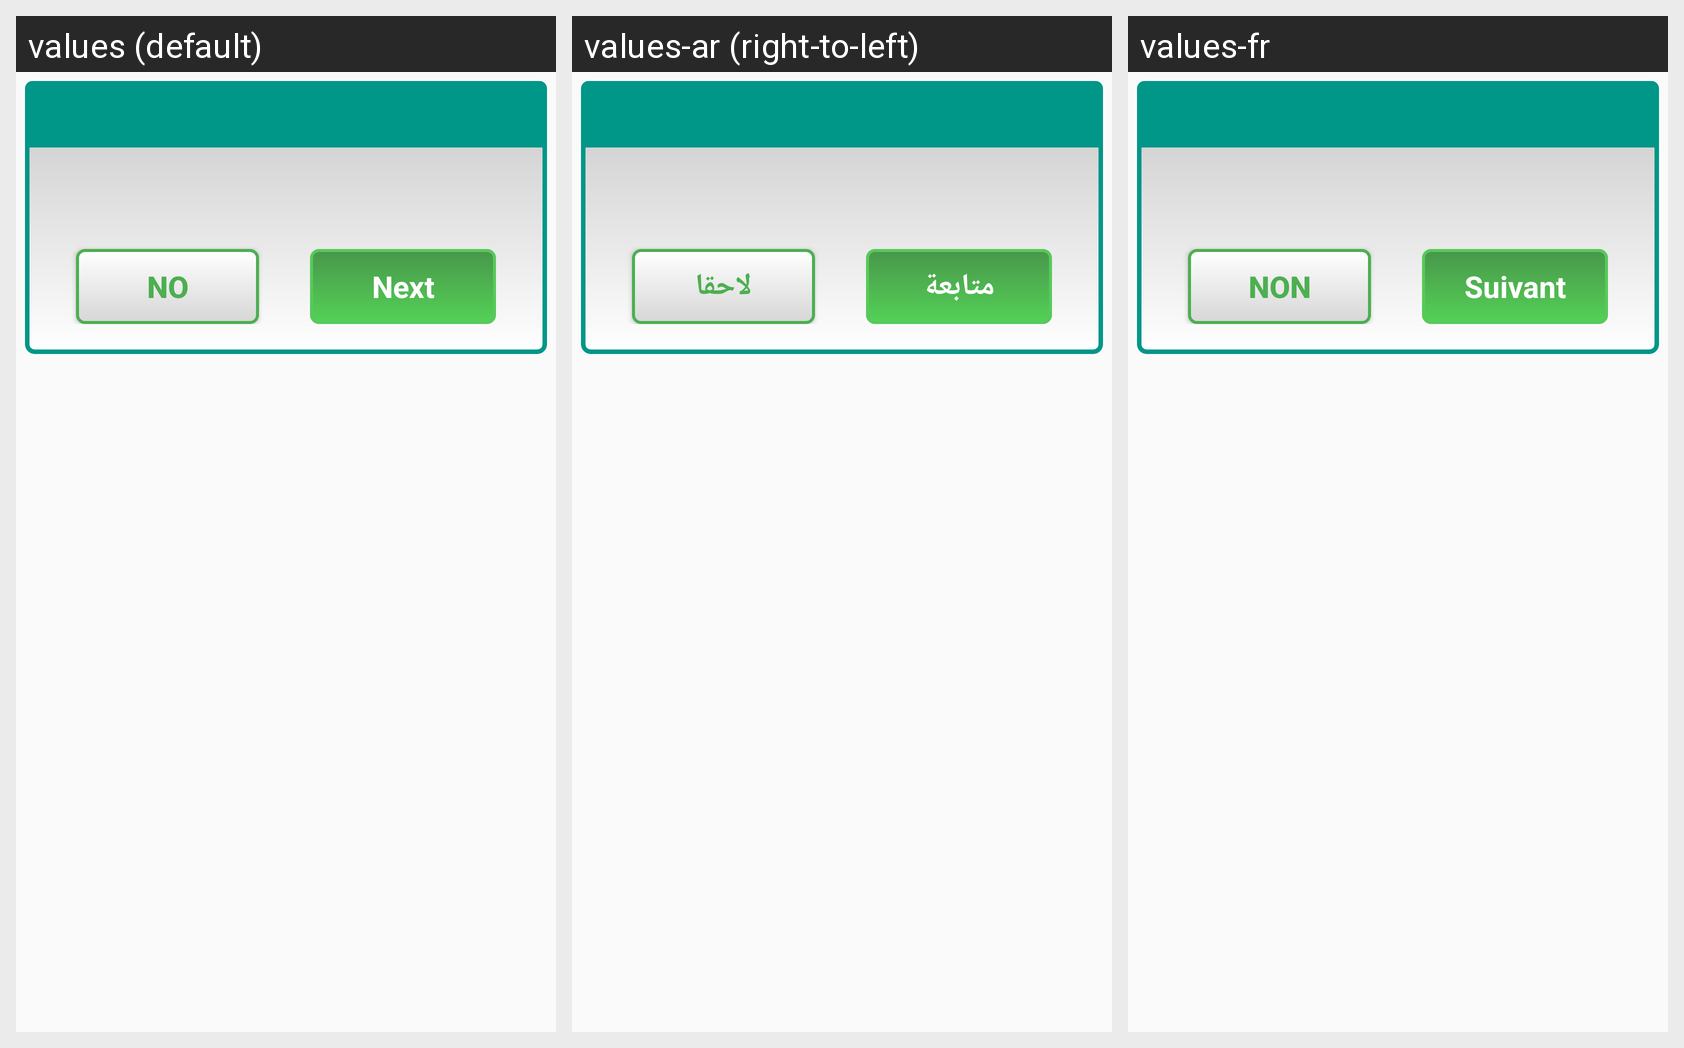

For this localized Android screen grid, give each drawn string resource with its value in every locale shown.
Android screen res/layout/dialog_custom.xml rendered under 3 locales, left to right: values (default), values-ar (right-to-left), values-fr. Device: Nexus 5 (rendered at 1080×1920; each locale shown at half size, 540×960, under a caption strip naming it); theme AppTheme.
Strings drawn on this screen, with the default value and each locale's value (text and hints the layout hard-codes, and strings that could not be matched under every locale, appear in the picture but are not listed):

bt_back
  values: No
  values-ar: لاحقا
  values-fr: Non

bt_continue
  values: Next
  values-ar: متابعة
  values-fr: Suivant
